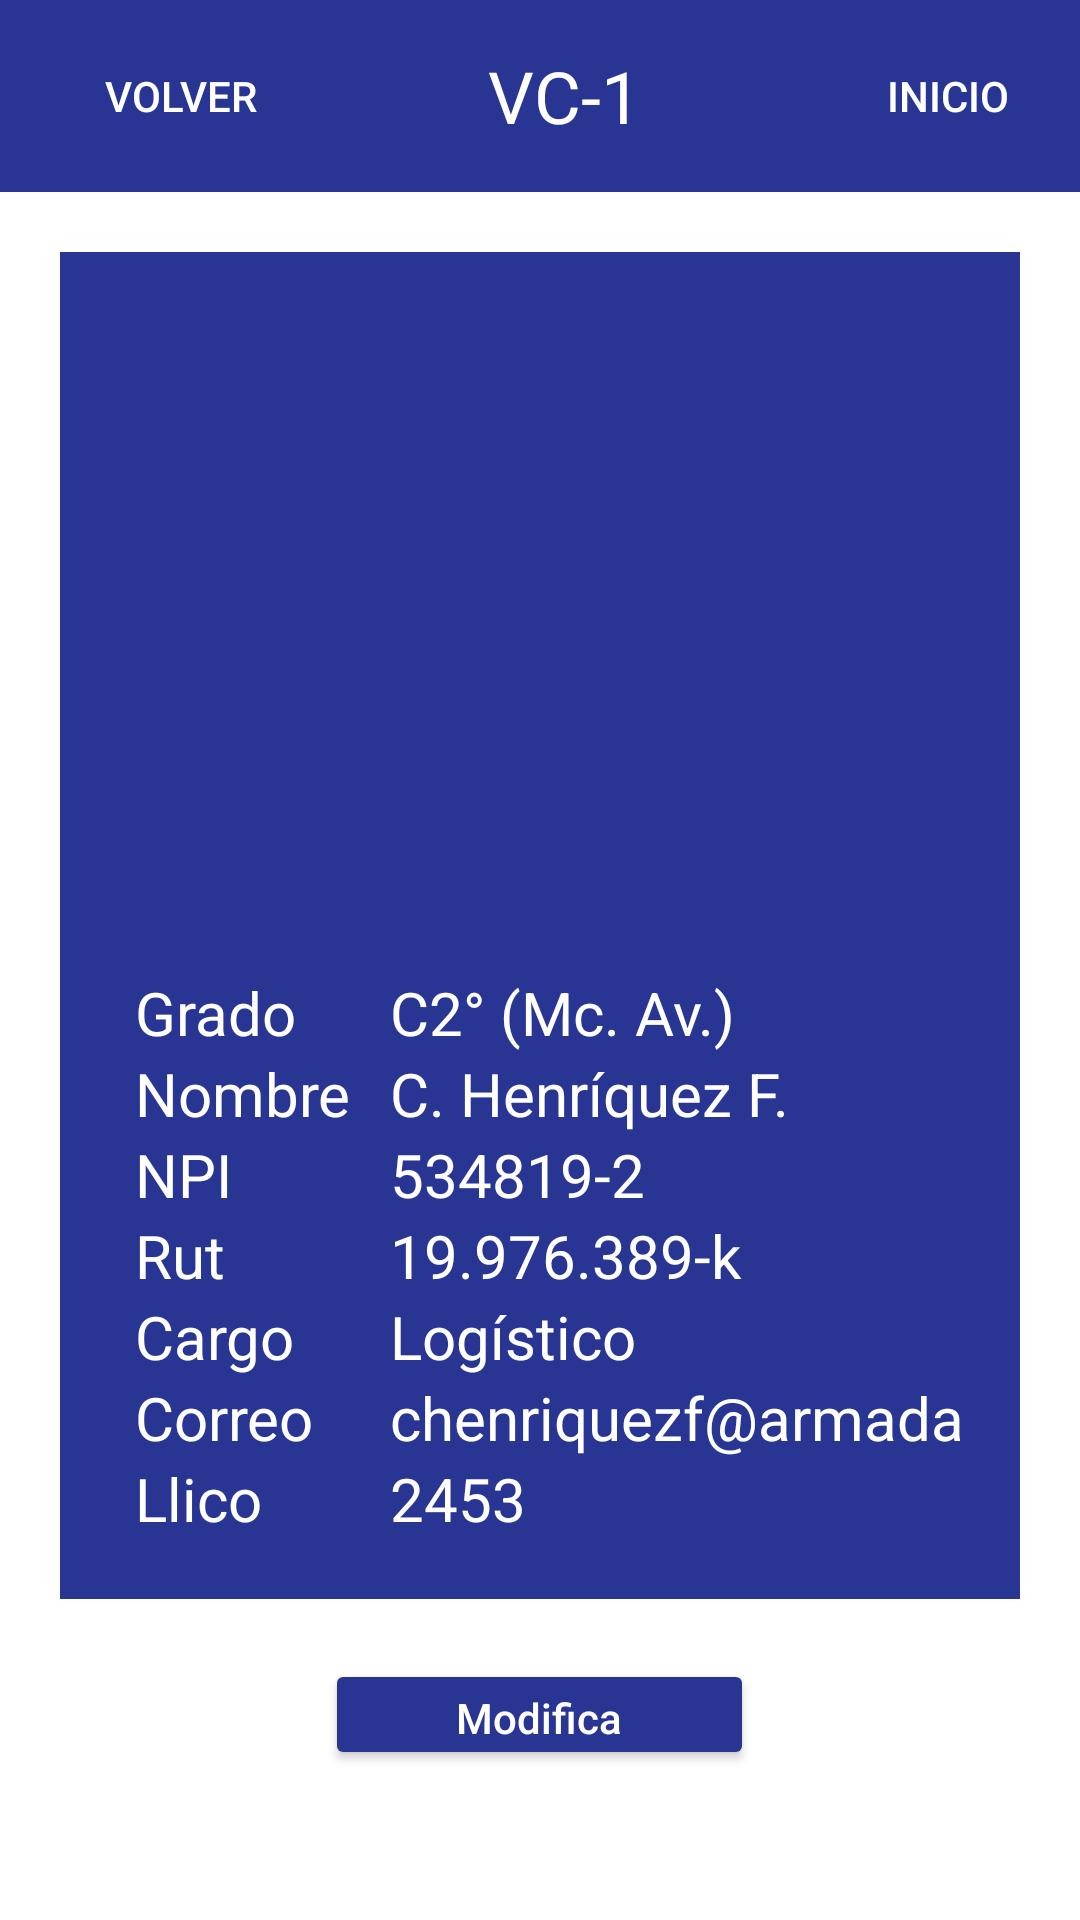

Android layout source for this screen:
<!-- AndroidManifest.xml: application theme Theme.Parte_20 -->
<!-- res/layout/activity_personal.xml -->
<?xml version="1.0" encoding="utf-8"?>
<LinearLayout xmlns:android="http://schemas.android.com/apk/res/android"
    xmlns:app="http://schemas.android.com/apk/res-auto"
    xmlns:tools="http://schemas.android.com/tools"
    android:layout_width="match_parent"
    android:layout_height="match_parent"
    android:background="#FFFFFF"
    android:orientation="vertical"
    android:paddingBottom="50dp">

    <androidx.appcompat.widget.Toolbar
        android:id="@+id/toolbar"
        android:layout_width="match_parent"
        android:layout_height="?attr/actionBarSize"
        android:background="#283593"
        android:contentInsetStartWithNavigation="0dp"
        android:theme="?attr/actionBarTheme"
        app:popupTheme="?attr/actionBarPopupTheme">

        <LinearLayout
            android:layout_width="match_parent"
            android:layout_height="match_parent"
            android:gravity="center"
            android:orientation="horizontal">

            <Button
                android:id="@+id/volverButton"
                android:layout_width="wrap_content"
                android:layout_height="wrap_content"
                android:background="?android:selectableItemBackground"
                android:onClick="volver"
                android:text="Volver"
                android:textColor="#FFFFFF" />

            <TextView
                android:layout_width="wrap_content"
                android:layout_height="wrap_content"
                android:layout_weight="1"
                android:gravity="center"
                android:text="VC-1"
                android:textColor="#FFFFFF"
                android:textSize="24sp" />

            <Button
                android:id="@+id/inicioButton"
                android:layout_width="wrap_content"
                android:layout_height="wrap_content"
                android:background="?android:selectableItemBackground"
                android:onClick="inicio"
                android:text="Inicio"
                android:textColor="#FFFFFF" />
        </LinearLayout>
    </androidx.appcompat.widget.Toolbar>

    
    <LinearLayout
        android:layout_width="match_parent"
        android:layout_height="wrap_content"
        android:gravity="center"
        android:layout_margin="20dp"
        android:background="#283593"
        android:orientation="vertical">

        
        <ImageView
            android:layout_width="match_parent"
            android:layout_height="200dp"
            android:layout_marginTop="20dp"
            android:src="@drawable/image1" />

        <GridLayout
            android:id="@+id/gridLayout"
            android:layout_width="match_parent"
            android:layout_height="match_parent"
            android:layout_gravity="start"
            android:layout_margin="20dp"
            android:columnCount="2"
            android:orientation="horizontal"
            android:rowCount="7">

            <TextView
                android:layout_width="90dp"
                android:layout_height="wrap_content"
                android:background="#283593"
                android:gravity="left"
                android:paddingLeft="5dp"
                android:text="Grado"
                android:textColor="@color/white"
                android:textSize="20sp" />

            <TextView
                android:layout_width="229dp"
                android:layout_height="match_parent"
                android:background="#283593"
                android:gravity="left"
                android:text="C2° (Mc. Av.)"
                android:textColor="@color/white"
                android:textSize="20sp" />

            <TextView
                android:layout_width="90dp"
                android:layout_height="match_parent"
                android:background="#283593"
                android:gravity="left"
                android:paddingLeft="5dp"
                android:text="Nombre"
                android:textColor="@color/white"
                android:textSize="20sp" />

            <TextView
                android:layout_width="230dp"
                android:layout_height="match_parent"
                android:background="#283593"
                android:gravity="left"
                android:text="C. Henríquez F."
                android:textColor="@color/white"
                android:textSize="20sp" />

            <TextView
                android:layout_width="90dp"
                android:layout_height="match_parent"
                android:background="#283593"
                android:gravity="left"
                android:paddingLeft="5dp"
                android:text="NPI"
                android:textColor="@color/white"
                android:textSize="20sp" />

            <TextView
                android:layout_width="232dp"
                android:layout_height="match_parent"
                android:background="#283593"
                android:gravity="left"
                android:text="534819-2"
                android:textColor="@color/white"
                android:textSize="20sp" />

            <TextView
                android:layout_width="90dp"
                android:layout_height="match_parent"
                android:background="#283593"
                android:gravity="left"
                android:paddingLeft="5dp"
                android:text="Rut"
                android:textColor="@color/white"
                android:textSize="20sp" />

            <TextView
                android:layout_width="232dp"
                android:layout_height="match_parent"
                android:background="#283593"
                android:gravity="left"
                android:text="19.976.389-k"
                android:textColor="@color/white"
                android:textSize="20sp" />

            <TextView
                android:layout_width="90dp"
                android:layout_height="match_parent"
                android:background="#283593"
                android:gravity="left"
                android:paddingLeft="5dp"
                android:text="Cargo"
                android:textColor="@color/white"
                android:textSize="20sp" />

            <TextView
                android:layout_width="230dp"
                android:layout_height="match_parent"
                android:background="#283593"
                android:gravity="left"
                android:text="Logístico"
                android:textColor="@color/white"
                android:textSize="20sp" />

            <TextView
                android:layout_width="90dp"
                android:layout_height="match_parent"
                android:background="#283593"
                android:gravity="left"
                android:paddingLeft="5dp"
                android:text="Correo"
                android:textColor="@color/white"
                android:textSize="20sp" />

            <TextView
                android:layout_width="232dp"
                android:layout_height="match_parent"
                android:background="#283593"
                android:gravity="left"
                android:text="chenriquezf@armada.cl"
                android:textColor="@color/white"
                android:textSize="20sp" />

            <TextView
                android:layout_width="90dp"
                android:layout_height="match_parent"
                android:background="#283593"
                android:gravity="left"
                android:paddingLeft="5dp"
                android:text="Llico"
                android:textColor="@color/white"
                android:textSize="20sp" />

            <TextView
                android:layout_width="229dp"
                android:layout_height="match_parent"
                android:background="#283593"
                android:gravity="left"
                android:text="2453"
                android:textColor="@color/white"
                android:textSize="20sp" />

        </GridLayout>

    </LinearLayout>


    <Button
        android:layout_width="143dp"
        android:layout_height="wrap_content"
        android:layout_gravity="center"
        android:backgroundTint="#283593"
        android:onClick="modificar"
        android:text="Modifica"
        android:textAllCaps="false"
        android:textColor="@color/white"
        android:textColorHighlight="#9E0A0A"
        android:textColorLink="#DA0909"
        app:strokeColor="#F40C0C" />

</LinearLayout>
<!-- resources referenced by this layout -->
<resources>
  <style name="Theme.Parte_20" parent="Base.Theme.Parte_20" />
  <style name="Base.Theme.Parte_20" parent="Theme.Material3.DayNight.NoActionBar">
          
          
      </style>
  <!-- not gathered from this repository: default colours our renderer supplied (Android Studio template values) -->
  <color name="white">#FFFFFFFF</color>
</resources>
